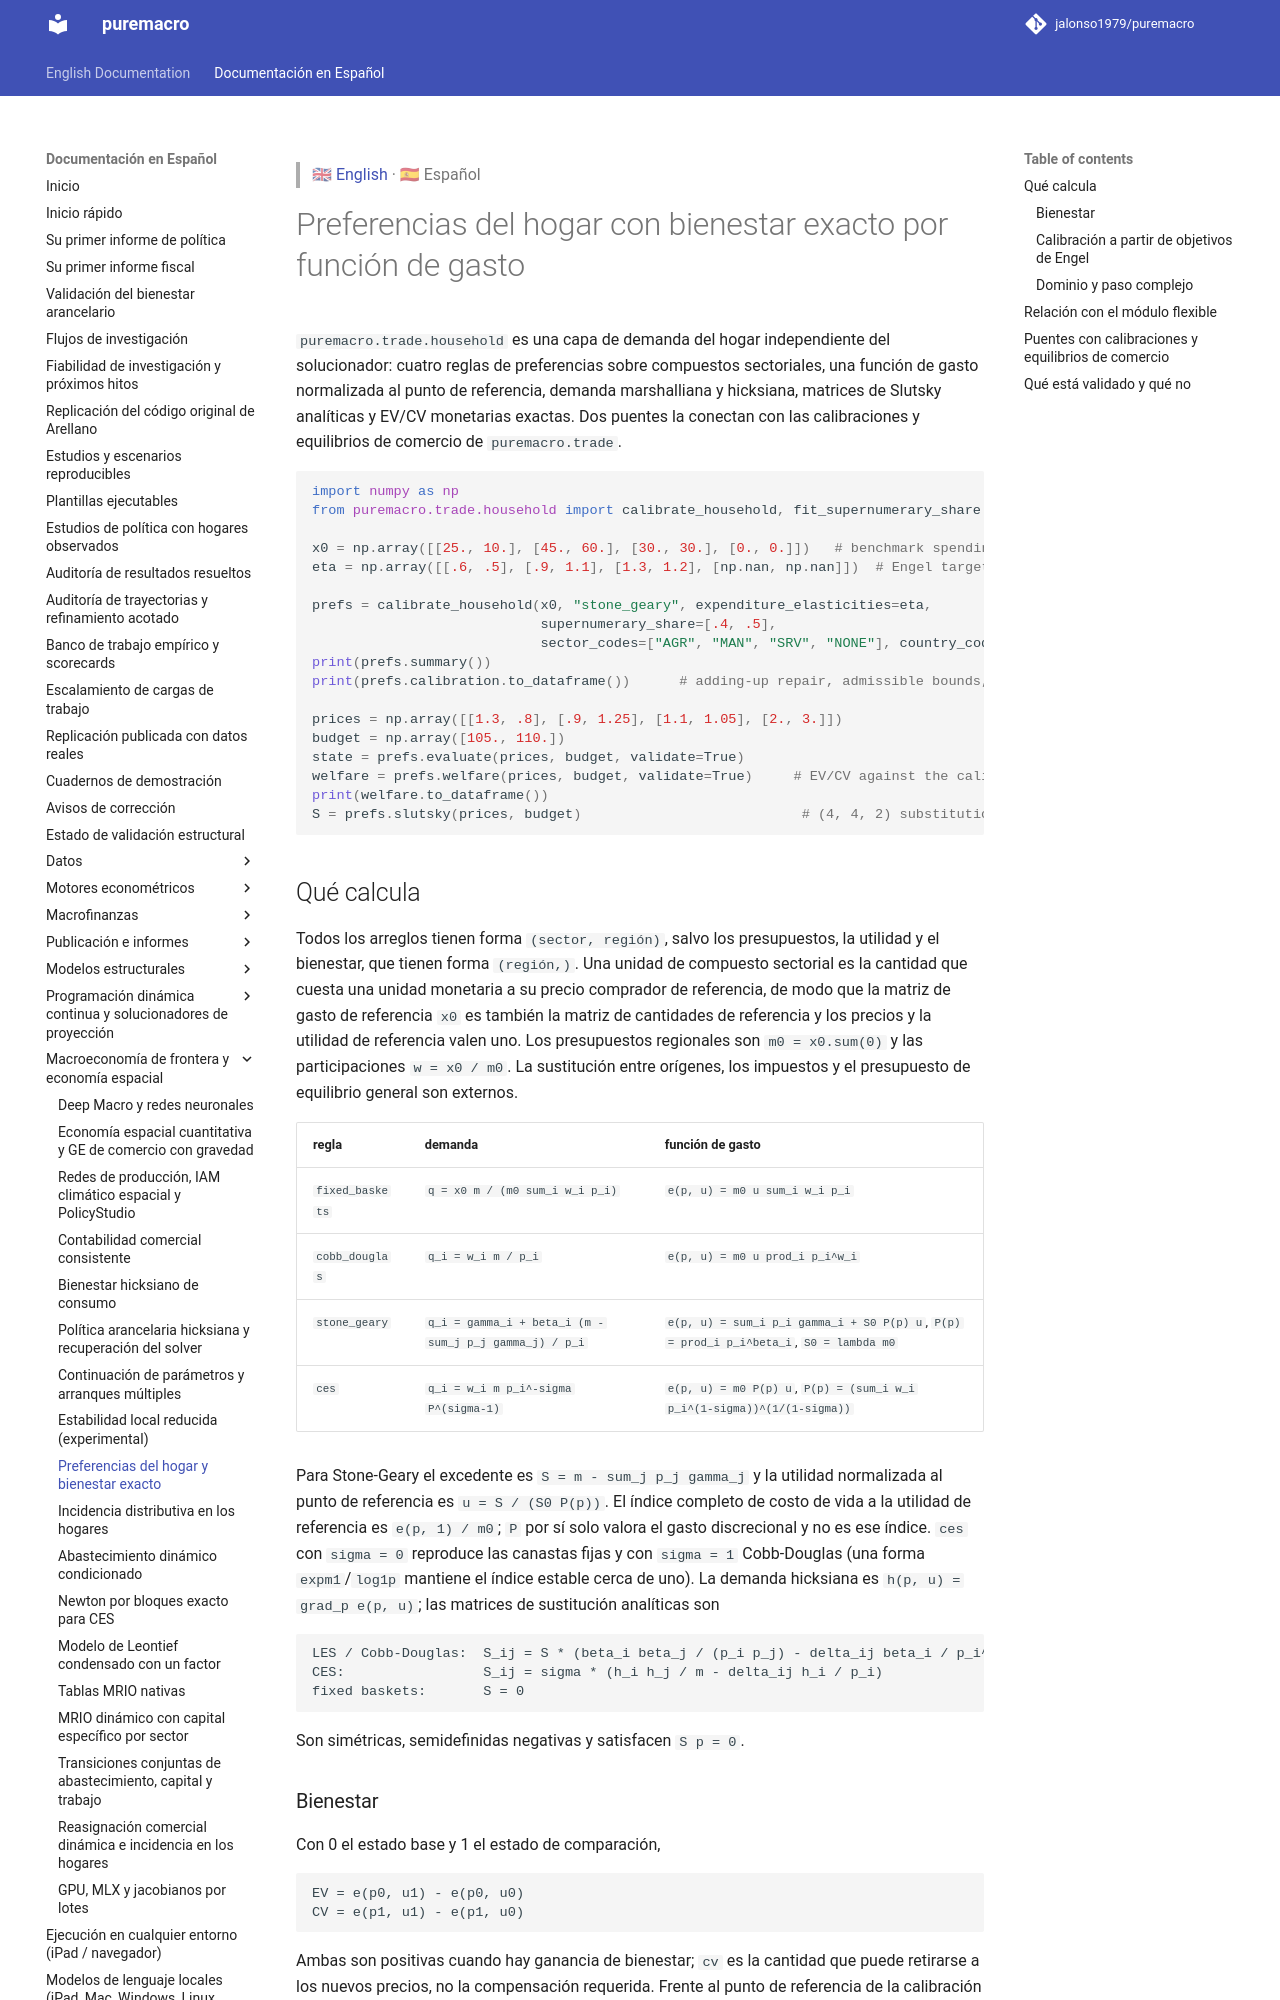

repository: Allisterh/puremacro · page: docs/es/trade_household/index.html · generator: mkdocs

> 🇬🇧 [English](../trade_household.md) · 🇪🇸 Español

# Preferencias del hogar con bienestar exacto por función de gasto

`puremacro.trade.household` es una capa de demanda del hogar independiente del
solucionador: cuatro reglas de preferencias sobre compuestos sectoriales, una
función de gasto normalizada al punto de referencia, demanda marshalliana y
hicksiana, matrices de Slutsky analíticas y EV/CV monetarias exactas. Dos
puentes la conectan con las calibraciones y equilibrios de comercio de
`puremacro.trade`.

```python
import numpy as np
from puremacro.trade.household import calibrate_household, fit_supernumerary_share

x0 = np.array([[25., 10.], [45., 60.], [30., 30.], [0., 0.]])   # benchmark spending, sectors x regions
eta = np.array([[.6, .5], [.9, 1.1], [1.3, 1.2], [np.nan, np.nan]])  # Engel targets (NaN on absent sectors)

prefs = calibrate_household(x0, "stone_geary", expenditure_elasticities=eta,
                            supernumerary_share=[.4, .5],
                            sector_codes=["AGR", "MAN", "SRV", "NONE"], country_codes=["HOME", "ROW"])
print(prefs.summary())
print(prefs.calibration.to_dataframe())      # adding-up repair, admissible bounds, subsistence shares

prices = np.array([[1.3, .8], [.9, 1.25], [1.1, 1.05], [2., 3.]])
budget = np.array([105., 110.])
state = prefs.evaluate(prices, budget, validate=True)
welfare = prefs.welfare(prices, budget, validate=True)     # EV/CV against the calibration benchmark
print(welfare.to_dataframe())
S = prefs.slutsky(prices, budget)                           # (4, 4, 2) substitution matrices
```

## Qué calcula

Todos los arreglos tienen forma `(sector, región)`, salvo los presupuestos, la
utilidad y el bienestar, que tienen forma `(región,)`. Una unidad de compuesto
sectorial es la cantidad que cuesta una unidad monetaria a su precio comprador
de referencia, de modo que la matriz de gasto de referencia `x0` es también la
matriz de cantidades de referencia y los precios y la utilidad de referencia
valen uno. Los presupuestos regionales son `m0 = x0.sum(0)` y las
participaciones `w = x0 / m0`. La sustitución entre orígenes, los impuestos y el
presupuesto de equilibrio general son externos.

| regla | demanda | función de gasto |
|---|---|---|
| `fixed_baskets` | `q = x0 m / (m0 sum_i w_i p_i)` | `e(p, u) = m0 u sum_i w_i p_i` |
| `cobb_douglas` | `q_i = w_i m / p_i` | `e(p, u) = m0 u prod_i p_i^w_i` |
| `stone_geary` | `q_i = gamma_i + beta_i (m - sum_j p_j gamma_j) / p_i` | `e(p, u) = sum_i p_i gamma_i + S0 P(p) u`, `P(p) = prod_i p_i^beta_i`, `S0 = lambda m0` |
| `ces` | `q_i = w_i m p_i^-sigma P^(sigma-1)` | `e(p, u) = m0 P(p) u`, `P(p) = (sum_i w_i p_i^(1-sigma))^(1/(1-sigma))` |

Para Stone-Geary el excedente es `S = m - sum_j p_j gamma_j` y la utilidad
normalizada al punto de referencia es `u = S / (S0 P(p))`. El índice completo de
costo de vida a la utilidad de referencia es `e(p, 1) / m0`; `P` por sí solo
valora el gasto discrecional y no es ese índice. `ces` con `sigma = 0`
reproduce las canastas fijas y con `sigma = 1` Cobb-Douglas (una forma
`expm1`/`log1p` mantiene el índice estable cerca de uno). La demanda hicksiana
es `h(p, u) = grad_p e(p, u)`; las matrices de sustitución analíticas son

```
LES / Cobb-Douglas:  S_ij = S * (beta_i beta_j / (p_i p_j) - delta_ij beta_i / p_i^2)
CES:                 S_ij = sigma * (h_i h_j / m - delta_ij h_i / p_i)
fixed baskets:       S = 0
```

Son simétricas, semidefinidas negativas y satisfacen `S p = 0`.

### Bienestar

Con 0 el estado base y 1 el estado de comparación,

```
EV = e(p0, u1) - e(p0, u0)
CV = e(p1, u1) - e(p1, u0)
```

Ambas son positivas cuando hay ganancia de bienestar; `cv` es la cantidad que
puede retirarse a los nuevos precios, no la compensación requerida. Frente al
punto de referencia de la calibración esto se reduce a `EV = S0 (u1 - 1)` para
toda regla (incluidas las canastas fijas) y `CV = m1 - e(p1, 1)`; para LES
`CV = P(p1) EV`. `HouseholdWelfareResult` informa `ev`, `cv`,
`ev_pct_consumption`, `cv_pct_consumption` (ambas divididas por el presupuesto
base del hogar `e(p0, u0)`, de modo que los sistemas de preferencias comparten
un denominador), `utility`, `base_utility`, `cost_index` y `price_index` por
región. `compute_household_welfare(prefs, p1, m1, base_prices=p0, base_budget=m0)`
acepta un estado base arbitrario; `prefs.welfare(p, m)` usa el punto de referencia.
